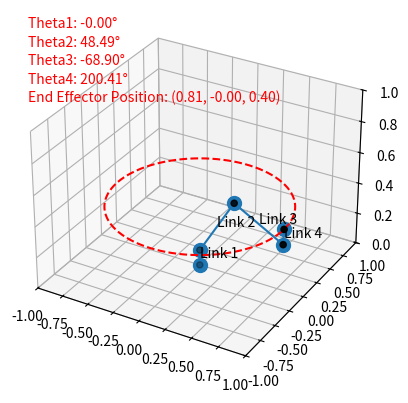

Reproduce this figure in Python.
import math
import matplotlib.pyplot as plt
from mpl_toolkits.mplot3d import Axes3D
from matplotlib.animation import FuncAnimation, PillowWriter
import numpy as np

# Define DH parameters
d1, a2, a3, d5 = 0.1, 0.5, 0.5, 0.1


def inverse_kinematics(Px, Py, Pz, d1, a2, a3, d5, omega):
    # Calculate wrist position coordinates
    R = d5 * math.cos(math.radians(omega))
    theta1 = math.degrees(math.atan2(Py, Px))
    theta1_rad = math.radians(theta1)

    Pxw = Px - R * math.cos(theta1_rad)
    Pyw = Py - R * math.sin(theta1_rad)
    Pzw = Pz + d5 * math.sin(math.radians(omega))

    # Calculate Rw and S
    Rw = math.sqrt(Pxw**2 + Pyw**2)
    S = math.sqrt((Pzw - d1) ** 2 + Rw**2)

    # Calculate theta2 and theta3
    alpha = math.degrees(math.atan2(Pzw - d1, Rw))
    beta = math.degrees(math.acos((a2**2 + S**2 - a3**2) / (2 * a2 * S)))

    theta2 = alpha + beta
    # or
    theta2_alt = alpha - beta

    # Calculate theta3
    theta3 = math.degrees(math.acos((S**2 - a2**2 - a3**2) / (2 * a2 * a3)))
    theta3 = -theta3  # Adjust for proper direction

    # Calculate theta4
    theta234 = 90 - omega
    theta4 = theta234 - theta2 - theta3

    return theta1, theta2, theta3, theta4


def forward_kinematics(d1, a2, a3, d5, theta1, theta2, theta3, theta4):
    # Convert angles to radians
    theta1 = math.radians(theta1)
    theta2 = math.radians(theta2)
    theta3 = math.radians(theta3)
    theta4 = math.radians(theta4)

    omega = 90 - (theta2 + theta3 + theta4)
    # print(f"Omega: {omega} degrees from the forward kinematics function\n")

    # Joint positions
    x0, y0, z0 = 0, 0, 0
    x1, y1, z1 = 0, 0, d1
    x2 = a2 * math.cos(theta1) * math.cos(theta2)
    y2 = a2 * math.sin(theta1) * math.cos(theta2)
    z2 = d1 + a2 * math.sin(theta2)
    x3 = x2 + a3 * math.cos(theta1) * math.cos(theta2 + theta3)
    y3 = y2 + a3 * math.sin(theta1) * math.cos(theta2 + theta3)
    z3 = z2 + a3 * math.sin(theta2 + theta3)
    x4 = x3 + d5 * math.cos(math.radians(omega)) * math.cos(theta1) * math.cos(
        theta2 + theta3
    )
    y4 = y3 + d5 * math.cos(math.radians(omega)) * math.sin(theta1) * math.cos(
        theta2 + theta3
    )
    z4 = z3 + d5

    return [(x0, y0, z0), (x1, y1, z1), (x2, y2, z2), (x3, y3, z3), (x4, y4, z4)]


def plot_robot(ax, joint_positions, theta1, theta2, theta3, theta4, end_effector_pos):
    # Unpack joint positions
    x, y, z = zip(*joint_positions)

    # Plot the robot
    ax.plot(x, y, z, "o-", markersize=10, label="Robot Arm")
    ax.scatter(x, y, z, c="k")

    # Add text labels for the links and lengths
    for i in range(len(joint_positions) - 1):
        ax.text(
            (x[i] + x[i + 1]) / 2,
            (y[i] + y[i + 1]) / 2,
            (z[i] + z[i + 1]) / 2,
            f"Link {i + 1}",
            color="black",
        )

    # Add text for joint angles
    ax.text2D(0.05, 0.95, f"Theta1: {theta1:.2f}°", transform=ax.transAxes, color="red")
    ax.text2D(0.05, 0.90, f"Theta2: {theta2:.2f}°", transform=ax.transAxes, color="red")
    ax.text2D(0.05, 0.85, f"Theta3: {theta3:.2f}°", transform=ax.transAxes, color="red")
    ax.text2D(0.05, 0.80, f"Theta4: {theta4:.2f}°", transform=ax.transAxes, color="red")

    # Add text for end effector position
    ax.text2D(
        0.05,
        0.75,
        f"End Effector Position: ({end_effector_pos[0]:.2f}, {end_effector_pos[1]:.2f}, {end_effector_pos[2]:.2f})",
        transform=ax.transAxes,
        color="red",
    )


# Define the circular path parameters
radius = 0.8
num_points = 100
z_level = 0.4

# Generate points on the circular path
angles = np.linspace(0, 2 * np.pi, num_points)
Px = radius * np.cos(angles)
Py = radius * np.sin(angles)
Pz = np.full_like(Px, z_level)

# Compute inverse kinematics for each point on the path
joint_angles = [
    inverse_kinematics(px, py, pz, d1, a2, a3, d5, omega=-90)
    for px, py, pz in zip(Px, Py, Pz)
]

# Create the animation
fig = plt.figure()
ax = fig.add_subplot(111, projection="3d")
ax.set_xlabel("X axis")
ax.set_ylabel("Y axis")
ax.set_zlabel("Z axis")
ax.set_title("3D Robot Configuration")
ax.set_xlim([-1, 1])
ax.set_ylim([-1, 1])
ax.set_zlim([0, 1])

# List to store end effector positions
path_x = []
path_y = []
path_z = []


# Initialization function for the animation
def init():
    ax.clear()
    ax.set_xlim([-1, 1])
    ax.set_ylim([-1, 1])
    ax.set_zlim([0, 1])
    return []


# Animation function
def animate(i):
    ax.clear()
    ax.set_xlim([-1, 1])
    ax.set_ylim([-1, 1])
    ax.set_zlim([0, 1])
    theta1, theta2, theta3, theta4 = joint_angles[i]
    joint_positions = forward_kinematics(d1, a2, a3, d5, theta1, theta2, theta3, theta4)
    end_effector_pos = joint_positions[-1]
    plot_robot(ax, joint_positions, theta1, theta2, theta3, theta4, end_effector_pos)

    # Store the end effector position
    path_x.append(end_effector_pos[0])
    path_y.append(end_effector_pos[1])
    path_z.append(end_effector_pos[2])

    # Plot the path traced by the end effector
    ax.plot(path_x, path_y, path_z, "r--", label="Path")
    return []


# Create the animation
ani = FuncAnimation(fig, animate, frames=num_points, init_func=init, blit=True)

# Save the animation as a GIF
ani.save("robot_animation.gif", writer=PillowWriter(fps=20))

# Show the animation
plt.show()
